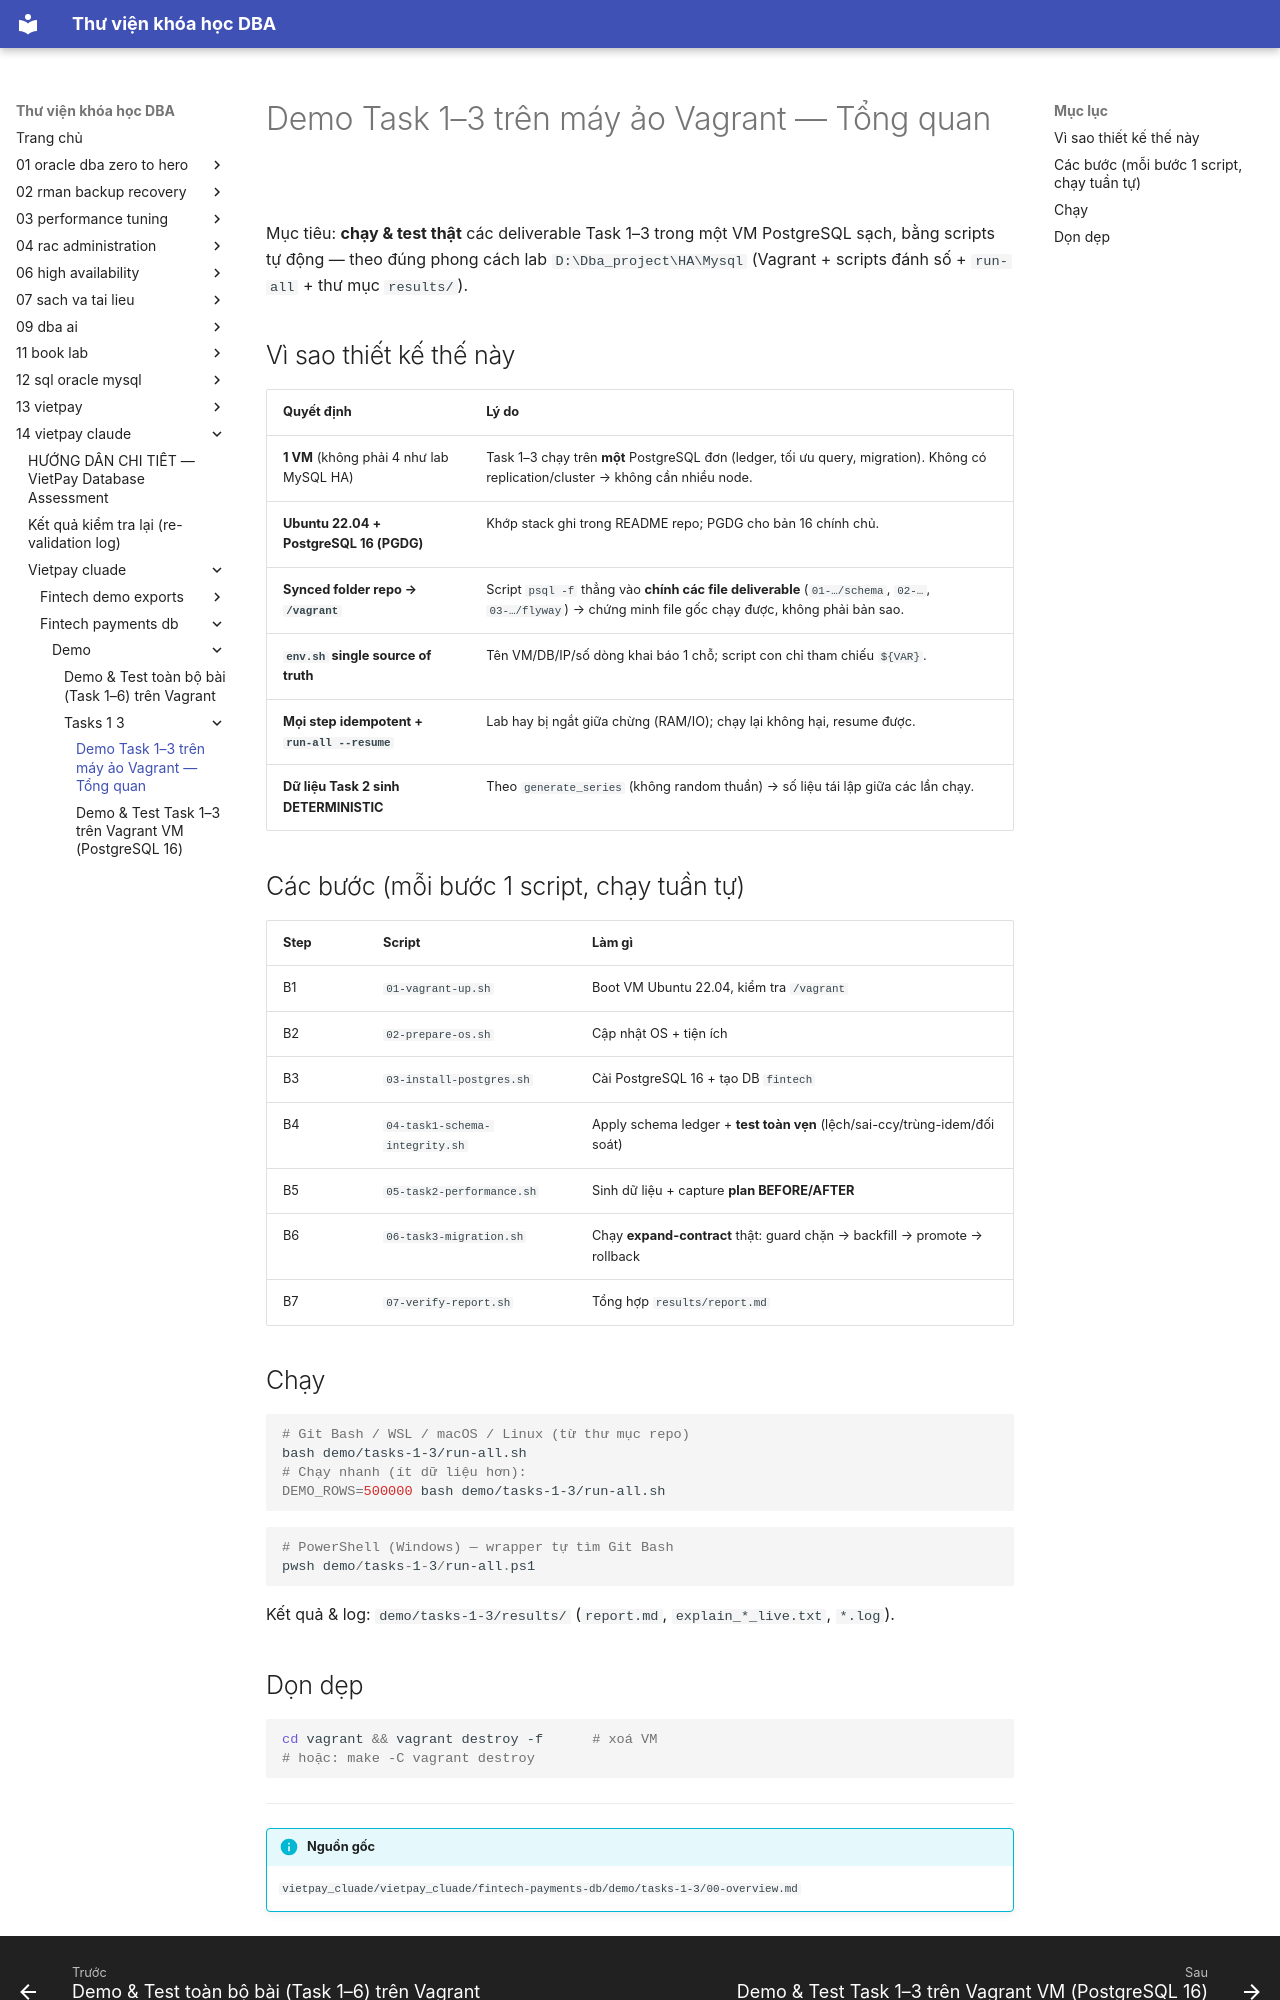

repository: quochuyag/MkDocs_local · page: 14-vietpay-claude/vietpay-cluade/fintech-payments-db/demo/tasks-1-3/000-overview/index.html · generator: mkdocs

---
title: Demo Task 1–3 trên máy ảo Vagrant — Tổng quan
course: 14-vietpay-claude
source: vietpay_cluade/vietpay_cluade/fintech-payments-db/demo/tasks-1-3/00-overview.md
---

# Demo Task 1–3 trên máy ảo Vagrant — Tổng quan

Mục tiêu: **chạy & test thật** các deliverable Task 1–3 trong một VM PostgreSQL
sạch, bằng scripts tự động — theo đúng phong cách lab `D:\Dba_project\HA\Mysql`
(Vagrant + scripts đánh số + `run-all` + thư mục `results/`).

## Vì sao thiết kế thế này

| Quyết định | Lý do |
|---|---|
| **1 VM** (không phải 4 như lab MySQL HA) | Task 1–3 chạy trên **một** PostgreSQL đơn (ledger, tối ưu query, migration). Không có replication/cluster → không cần nhiều node. |
| **Ubuntu 22.04 + PostgreSQL 16 (PGDG)** | Khớp stack ghi trong README repo; PGDG cho bản 16 chính chủ. |
| **Synced folder repo → `/vagrant`** | Script `psql -f` thẳng vào **chính các file deliverable** (`01-…/schema`, `02-…`, `03-…/flyway`) → chứng minh file gốc chạy được, không phải bản sao. |
| **`env.sh` single source of truth** | Tên VM/DB/IP/số dòng khai báo 1 chỗ; script con chỉ tham chiếu `${VAR}`. |
| **Mọi step idempotent + `run-all --resume`** | Lab hay bị ngắt giữa chừng (RAM/IO); chạy lại không hại, resume được. |
| **Dữ liệu Task 2 sinh DETERMINISTIC** | Theo `generate_series` (không random thuần) → số liệu tái lập giữa các lần chạy. |

## Các bước (mỗi bước 1 script, chạy tuần tự)

| Step | Script | Làm gì |
|---|---|---|
| B1 | `01-vagrant-up.sh` | Boot VM Ubuntu 22.04, kiểm tra `/vagrant` |
| B2 | `02-prepare-os.sh` | Cập nhật OS + tiện ích |
| B3 | `03-install-postgres.sh` | Cài PostgreSQL 16 + tạo DB `fintech` |
| B4 | `04-task1-schema-integrity.sh` | Apply schema ledger + **test toàn vẹn** (lệch/sai-ccy/trùng-idem/đối soát) |
| B5 | `05-task2-performance.sh` | Sinh dữ liệu + capture **plan BEFORE/AFTER** |
| B6 | `06-task3-migration.sh` | Chạy **expand-contract** thật: guard chặn → backfill → promote → rollback |
| B7 | `07-verify-report.sh` | Tổng hợp `results/report.md` |

## Chạy

```bash
# Git Bash / WSL / macOS / Linux (từ thư mục repo)
bash demo/tasks-1-3/run-all.sh
# Chạy nhanh (ít dữ liệu hơn):
DEMO_ROWS=500000 bash demo/tasks-1-3/run-all.sh
```
```powershell
# PowerShell (Windows) — wrapper tự tìm Git Bash
pwsh demo/tasks-1-3/run-all.ps1
```

Kết quả & log: `demo/tasks-1-3/results/` (`report.md`, `explain_*_live.txt`, `*.log`).
